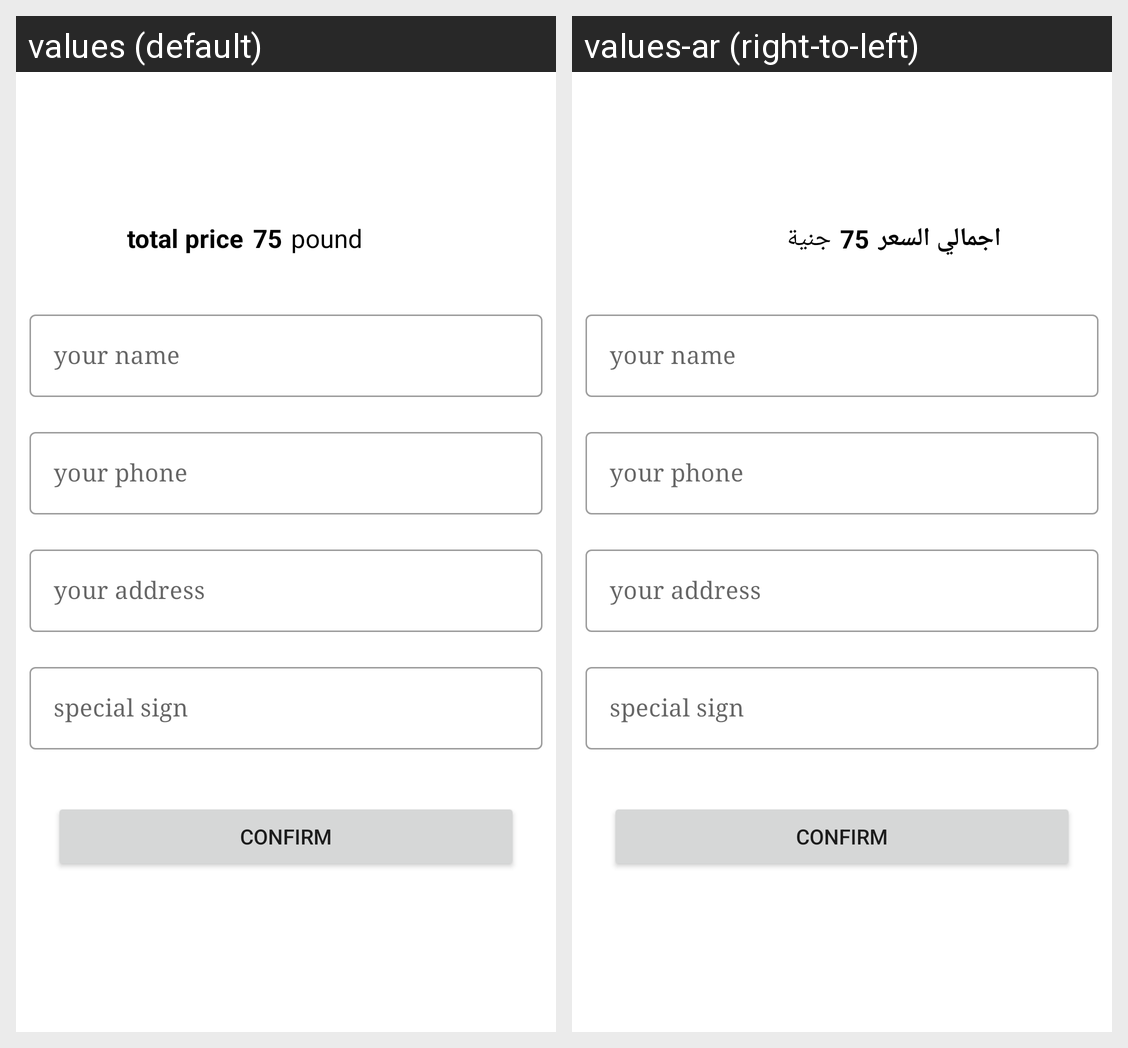

The same Android screen rendered under two of its app's locales, left to right. List the strings drawn on it with the default value and each locale's translation.
Android screen res/layout/activity_confirm_order_medicin.xml rendered under 2 locales, left to right: values (default), values-ar (right-to-left). Device: Nexus 5 (rendered at 1080×1920; each locale shown at half size, 540×960, under a caption strip naming it); theme AppTheme.
Strings drawn on this screen, with the default value and each locale's value (text and hints the layout hard-codes, and strings that could not be matched under every locale, appear in the picture but are not listed):

total_pricec
  values: total price
  values-ar: اجمالي السعر

pound
  values: pound
  values-ar: جنية
